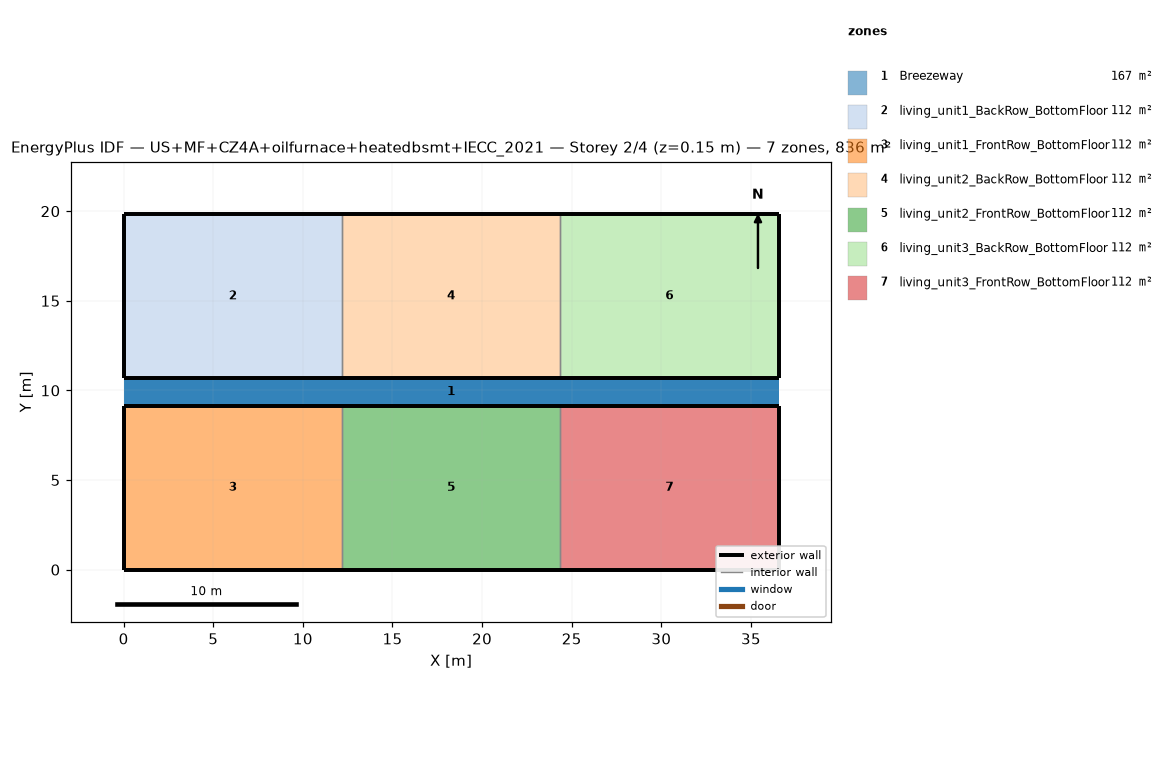
=== STOREY PLAN SPEC (per zone: floor XY polygon, exterior-wall plan segments, windows/doors) ===
zone 1: Breezeway  (167.0 m²)
  floor: (36.54, 9.16) (0.00, 9.16) (0.00, 10.68) (36.54, 10.68)
  floor: (36.54, 9.16) (0.00, 9.16) (0.00, 10.68) (36.54, 10.68)
  floor: (36.54, 9.16) (0.00, 9.16) (0.00, 10.68) (36.54, 10.68)
zone 2: living_unit1_BackRow_BottomFloor  (111.5 m²)
  floor: (12.18, 10.68) (0.00, 10.68) (0.00, 19.84) (12.18, 19.84)
  exterior wall: (0.00, 10.68) – (12.18, 10.68)  [12.2 m]
  exterior wall: (12.18, 19.84) – (0.00, 19.84)  [12.2 m]
  exterior wall: (0.00, 19.84) – (0.00, 10.68)  [9.2 m]
  interior walls: 1
zone 3: living_unit1_FrontRow_BottomFloor  (111.5 m²)
  floor: (12.18, 0.00) (0.00, 0.00) (0.00, 9.16) (12.18, 9.16)
  exterior wall: (0.00, 0.00) – (12.18, 0.00)  [12.2 m]
  exterior wall: (12.18, 9.16) – (0.00, 9.16)  [12.2 m]
  exterior wall: (0.00, 9.16) – (0.00, 0.00)  [9.2 m]
  interior walls: 1
zone 4: living_unit2_BackRow_BottomFloor  (111.5 m²)
  floor: (24.36, 10.68) (12.18, 10.68) (12.18, 19.84) (24.36, 19.84)
  exterior wall: (12.18, 10.68) – (24.36, 10.68)  [12.2 m]
  exterior wall: (24.36, 19.84) – (12.18, 19.84)  [12.2 m]
  interior walls: 2
zone 5: living_unit2_FrontRow_BottomFloor  (111.5 m²)
  floor: (24.36, 0.00) (12.18, 0.00) (12.18, 9.16) (24.36, 9.16)
  exterior wall: (12.18, 0.00) – (24.36, 0.00)  [12.2 m]
  exterior wall: (24.36, 9.16) – (12.18, 9.16)  [12.2 m]
  interior walls: 2
zone 6: living_unit3_BackRow_BottomFloor  (111.5 m²)
  floor: (36.54, 10.68) (24.36, 10.68) (24.36, 19.84) (36.54, 19.84)
  exterior wall: (24.36, 10.68) – (36.54, 10.68)  [12.2 m]
  exterior wall: (36.54, 10.68) – (36.54, 19.84)  [9.2 m]
  exterior wall: (36.54, 19.84) – (24.36, 19.84)  [12.2 m]
  interior walls: 1
zone 7: living_unit3_FrontRow_BottomFloor  (111.5 m²)
  floor: (36.54, 0.00) (24.36, 0.00) (24.36, 9.16) (36.54, 9.16)
  exterior wall: (24.36, 0.00) – (36.54, 0.00)  [12.2 m]
  exterior wall: (36.54, 0.00) – (36.54, 9.16)  [9.2 m]
  exterior wall: (36.54, 9.16) – (24.36, 9.16)  [12.2 m]
  interior walls: 1

=== DERIVED (storey summary) ===
Building: US+MF+CZ4A+oilfurnace+heatedbsmt+IECC_2021
Storey: 2 of 4  (floor level z = 0.15 m)
Storey gross floor area: 836.2 m²
Zones on this storey: 7
  - Breezeway: floor 167.0 m²
  - living_unit1_BackRow_BottomFloor: floor 111.5 m²; exterior wall 33.5 m (86.9 m²); WWR 0.0%
  - living_unit1_FrontRow_BottomFloor: floor 111.5 m²; exterior wall 33.5 m (86.9 m²); WWR 0.0%
  - living_unit2_BackRow_BottomFloor: floor 111.5 m²; exterior wall 24.4 m (63.1 m²); WWR 0.0%
  - living_unit2_FrontRow_BottomFloor: floor 111.5 m²; exterior wall 24.4 m (63.1 m²); WWR 0.0%
  - living_unit3_BackRow_BottomFloor: floor 111.5 m²; exterior wall 33.5 m (86.9 m²); WWR 0.0%
  - living_unit3_FrontRow_BottomFloor: floor 111.5 m²; exterior wall 33.5 m (86.9 m²); WWR 0.0%
Zone adjacency (shared interzone walls):
  - living_unit1_BackRow_BottomFloor ↔ living_unit2_BackRow_BottomFloor
  - living_unit1_FrontRow_BottomFloor ↔ living_unit2_FrontRow_BottomFloor
  - living_unit2_BackRow_BottomFloor ↔ living_unit3_BackRow_BottomFloor
  - living_unit2_FrontRow_BottomFloor ↔ living_unit3_FrontRow_BottomFloor